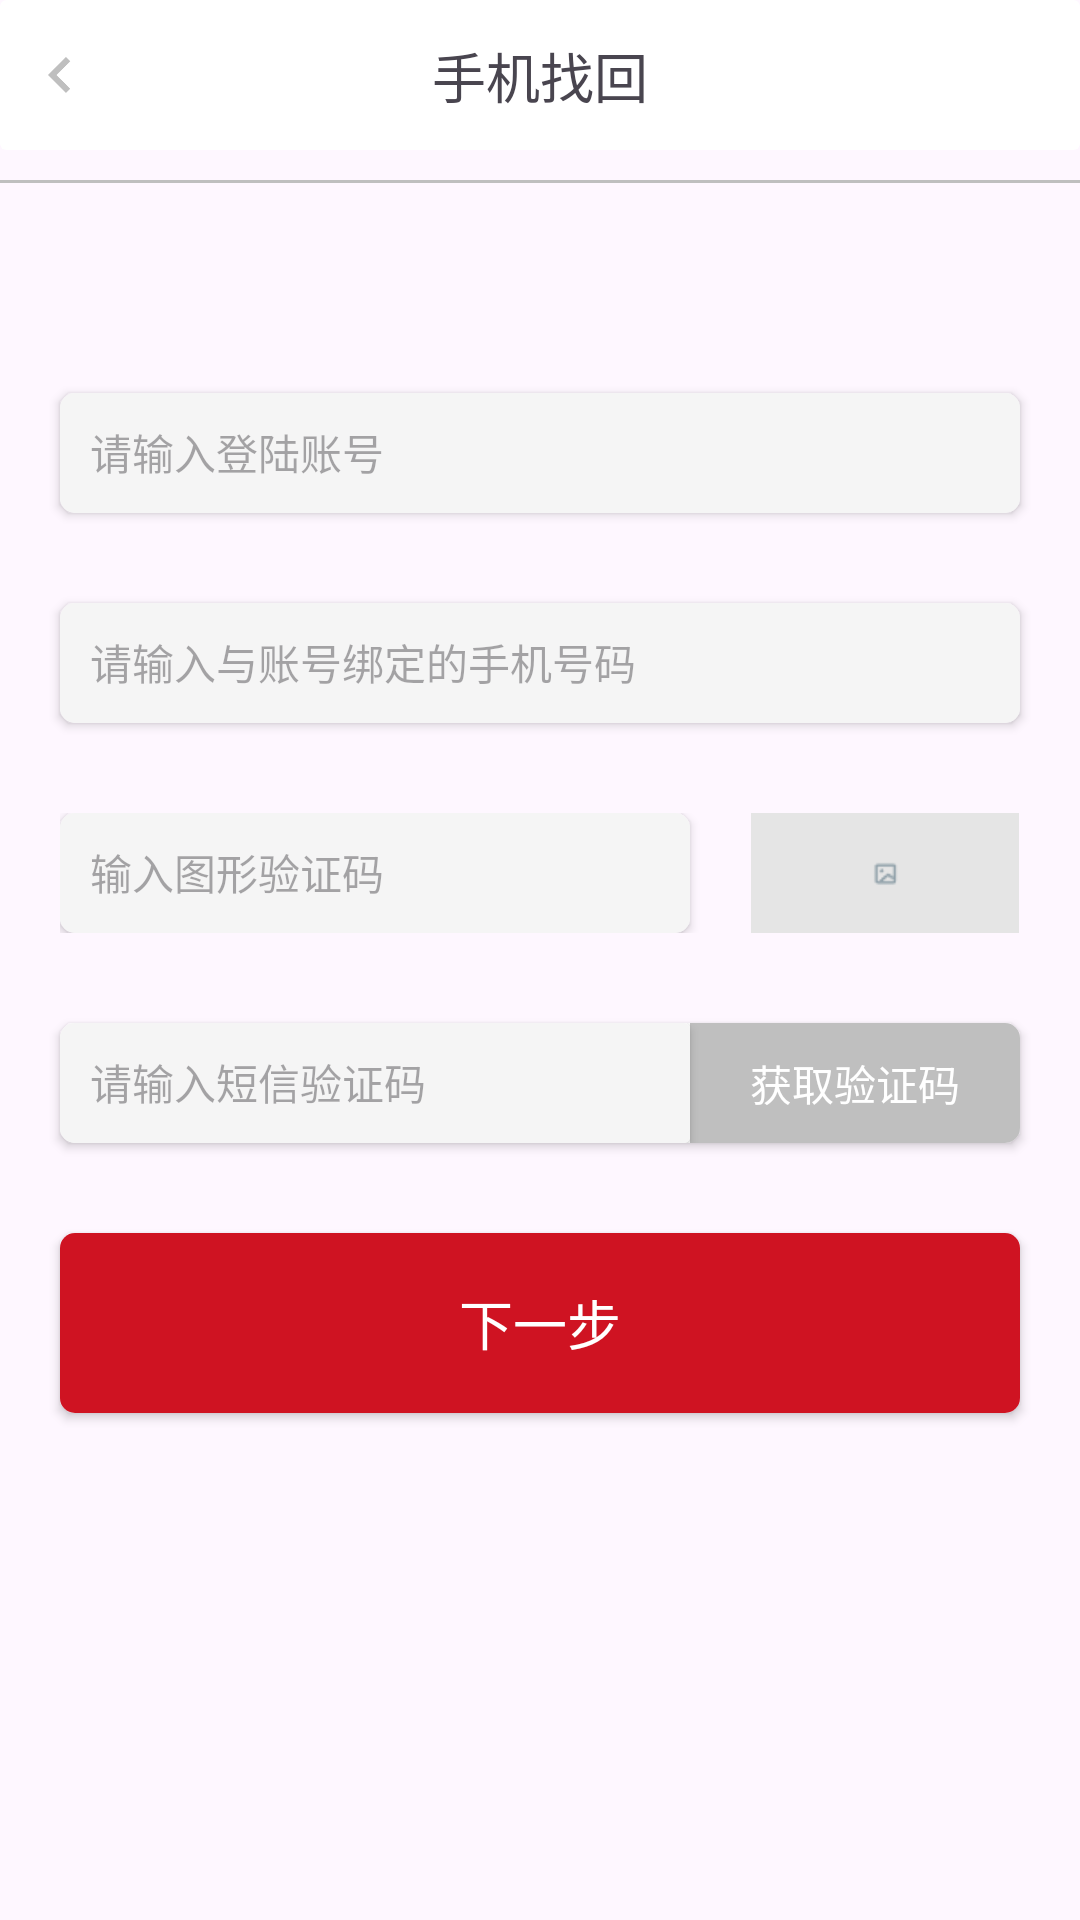

Android layout source for this screen:
<!-- AndroidManifest.xml: application theme Theme.GameTradingPlatform -->
<!-- res/layout/activity_recover_by_phone.xml -->
<?xml version="1.0" encoding="utf-8"?>
<androidx.constraintlayout.widget.ConstraintLayout xmlns:android="http://schemas.android.com/apk/res/android"
    xmlns:app="http://schemas.android.com/apk/res-auto"
    xmlns:tools="http://schemas.android.com/tools"
    android:id="@+id/main"
    android:layout_width="match_parent"
    android:layout_height="match_parent"
    tools:context=".login.RecoverByPhoneActivity">
    <androidx.cardview.widget.CardView
        android:id="@+id/shapeLayout"
        android:layout_width="match_parent"
        android:layout_height="50dp"
        app:cardElevation="0dp"
        app:layout_constraintEnd_toEndOf="parent"
        app:layout_constraintStart_toStartOf="parent"
        app:layout_constraintTop_toTopOf="parent">

        <androidx.constraintlayout.widget.ConstraintLayout
            android:layout_width="match_parent"
            android:layout_height="match_parent">

            <TextView
                android:id="@+id/textView73"
                android:layout_width="wrap_content"
                android:layout_height="wrap_content"
                android:gravity="center"
                android:text="手机找回"
                android:textAlignment="center"
                android:textSize="18sp"
                app:layout_constraintBottom_toBottomOf="parent"
                app:layout_constraintEnd_toEndOf="parent"
                app:layout_constraintStart_toStartOf="parent"
                app:layout_constraintTop_toTopOf="parent" />

            <ImageView
                android:id="@+id/imageView36"
                android:layout_width="24dp"
                android:layout_height="24dp"
                android:layout_marginStart="8dp"
                app:layout_constraintBottom_toBottomOf="parent"
                app:layout_constraintStart_toStartOf="parent"
                app:layout_constraintTop_toTopOf="parent"
                app:srcCompat="@drawable/left_arrow" />

        </androidx.constraintlayout.widget.ConstraintLayout>
    </androidx.cardview.widget.CardView>

    <TextView
        android:id="@+id/textView74"
        android:layout_width="match_parent"
        android:layout_height="1dp"
        android:layout_marginTop="10dp"
        android:background="@color/text_gray"
        app:layout_constraintTop_toBottomOf="@+id/shapeLayout" />

    <androidx.cardview.widget.CardView
        android:id="@+id/cardView6"
        android:layout_width="match_parent"
        android:layout_height="40dp"
        android:layout_marginStart="20dp"
        android:layout_marginTop="70dp"
        android:layout_marginEnd="20dp"
        app:cardCornerRadius="5dp"
        app:layout_constraintEnd_toEndOf="parent"
        app:layout_constraintStart_toStartOf="parent"
        app:layout_constraintTop_toBottomOf="@+id/textView74">

        <EditText
            android:id="@+id/editTextQQ"
            android:layout_width="match_parent"
            android:layout_height="match_parent"
            android:background="@color/theme_gray"
            android:ems="10"
            android:hint="请输入登陆账号"
            android:inputType="number"
            android:padding="10dp"
            android:textSize="14sp" />
    </androidx.cardview.widget.CardView>

    <androidx.cardview.widget.CardView
        android:id="@+id/cardView7"
        android:layout_width="match_parent"
        android:layout_height="40dp"
        android:layout_marginStart="20dp"
        android:layout_marginTop="30dp"
        android:layout_marginEnd="20dp"
        app:cardCornerRadius="5dp"
        app:layout_constraintEnd_toEndOf="parent"
        app:layout_constraintStart_toStartOf="parent"
        app:layout_constraintTop_toBottomOf="@+id/cardView6">

        <EditText
            android:id="@+id/editTextPhone"
            android:layout_width="match_parent"
            android:layout_height="match_parent"
            android:background="@color/theme_gray"
            android:ems="10"
            android:hint="请输入与账号绑定的手机号码"
            android:inputType="phone"
            android:padding="10dp"
            android:textSize="14sp" />
    </androidx.cardview.widget.CardView>

    <androidx.constraintlayout.widget.ConstraintLayout
        android:id="@+id/constraintLayout38"
        android:layout_width="match_parent"
        android:layout_height="40dp"
        android:layout_marginStart="20dp"
        android:layout_marginTop="30dp"
        android:layout_marginEnd="20dp"
        app:layout_constraintEnd_toEndOf="parent"
        app:layout_constraintStart_toStartOf="parent"
        app:layout_constraintTop_toBottomOf="@+id/cardView7">

        <androidx.cardview.widget.CardView
            android:id="@+id/cardView8"
            android:layout_width="match_parent"
            android:layout_height="40dp"
            android:layout_marginEnd="110dp"
            app:cardCornerRadius="5dp"
            app:layout_constraintBottom_toBottomOf="parent"
            app:layout_constraintEnd_toEndOf="parent"
            app:layout_constraintStart_toStartOf="parent"
            app:layout_constraintTop_toTopOf="parent">

            <EditText
                android:id="@+id/editTextCaptcha"
                android:layout_width="match_parent"
                android:layout_height="match_parent"
                android:background="@color/theme_gray"
                android:ems="10"
                android:hint="输入图形验证码"
                android:inputType="text"
                android:padding="10dp"
                android:textSize="14sp" />
        </androidx.cardview.widget.CardView>

        <ImageView
            android:id="@+id/imageView54"
            android:layout_width="90dp"
            android:layout_height="match_parent"
            app:layout_constraintBottom_toBottomOf="parent"
            app:layout_constraintEnd_toEndOf="parent"
            app:layout_constraintTop_toTopOf="parent"
            app:srcCompat="@drawable/sign_up_captcha" />

    </androidx.constraintlayout.widget.ConstraintLayout>

    <androidx.cardview.widget.CardView
        android:id="@+id/cardView11"
        android:layout_width="match_parent"
        android:layout_height="40dp"
        android:layout_marginStart="20dp"
        android:layout_marginTop="30dp"
        android:layout_marginEnd="20dp"
        app:cardCornerRadius="5dp"
        app:layout_constraintEnd_toEndOf="parent"
        app:layout_constraintHorizontal_bias="0.0"
        app:layout_constraintStart_toStartOf="parent"
        app:layout_constraintTop_toBottomOf="@+id/constraintLayout38">

        <androidx.constraintlayout.widget.ConstraintLayout
            android:id="@+id/constraintLayout39"
            android:layout_width="match_parent"
            android:layout_height="match_parent">

            <androidx.cardview.widget.CardView
                android:id="@+id/cardView10"
                android:layout_width="match_parent"
                android:layout_height="40dp"
                android:layout_marginEnd="110dp"
                app:layout_constraintBottom_toBottomOf="parent"
                app:layout_constraintEnd_toEndOf="parent"
                app:layout_constraintStart_toStartOf="parent"
                app:layout_constraintTop_toTopOf="parent">

                <EditText
                    android:id="@+id/editTextCaptcha1"
                    android:layout_width="match_parent"
                    android:layout_height="match_parent"
                    android:background="@color/theme_gray"
                    android:ems="10"
                    android:hint="请输入短信验证码"
                    android:inputType="text"
                    android:padding="10dp"
                    android:textSize="14sp" />
            </androidx.cardview.widget.CardView>

            <TextView
                android:id="@+id/textView72"
                android:layout_width="110dp"
                android:layout_height="match_parent"
                android:background="@color/text_gray"
                android:gravity="center"
                android:text="获取验证码"
                android:textColor="@color/white"
                app:layout_constraintBottom_toBottomOf="parent"
                app:layout_constraintEnd_toEndOf="parent"
                app:layout_constraintTop_toTopOf="parent"
                app:layout_constraintVertical_bias="0.523" />

        </androidx.constraintlayout.widget.ConstraintLayout>

    </androidx.cardview.widget.CardView>

    <androidx.cardview.widget.CardView
        android:id="@+id/cardView9"
        android:layout_width="match_parent"
        android:layout_height="60dp"
        android:layout_marginStart="20dp"
        android:layout_marginTop="30dp"
        android:layout_marginEnd="20dp"
        app:cardCornerRadius="5dp"
        app:layout_constraintEnd_toEndOf="parent"
        app:layout_constraintStart_toStartOf="parent"
        app:layout_constraintTop_toBottomOf="@+id/cardView11">

        <TextView
            android:id="@+id/phoneNextButton"
            android:layout_width="match_parent"
            android:layout_height="match_parent"
            android:background="@color/theme_red"
            android:gravity="center"
            android:text="下一步"
            android:textColor="@color/white"
            android:textSize="18sp"
            app:layout_constraintTop_toBottomOf="@+id/constraintLayout38" />
    </androidx.cardview.widget.CardView>
</androidx.constraintlayout.widget.ConstraintLayout>
<!-- resources referenced by this layout -->
<resources>
  <color name="text_gray">#BFBFBF</color>
  <color name="theme_gray">#F5F5F5</color>
  <color name="theme_red">#CF1322</color>
  <color name="white">#FFFFFFFF</color>
  <!-- drawable left_arrow: png bitmap (drawable, 1201 bytes) -->
  <!-- drawable sign_up_captcha: png bitmap (drawable, 679 bytes) -->
  <style name="Theme.GameTradingPlatform" parent="Base.Theme.GameTradingPlatform" />
  <style name="Base.Theme.GameTradingPlatform" parent="Theme.Material3.DayNight.NoActionBar">
          
          
      </style>
</resources>
